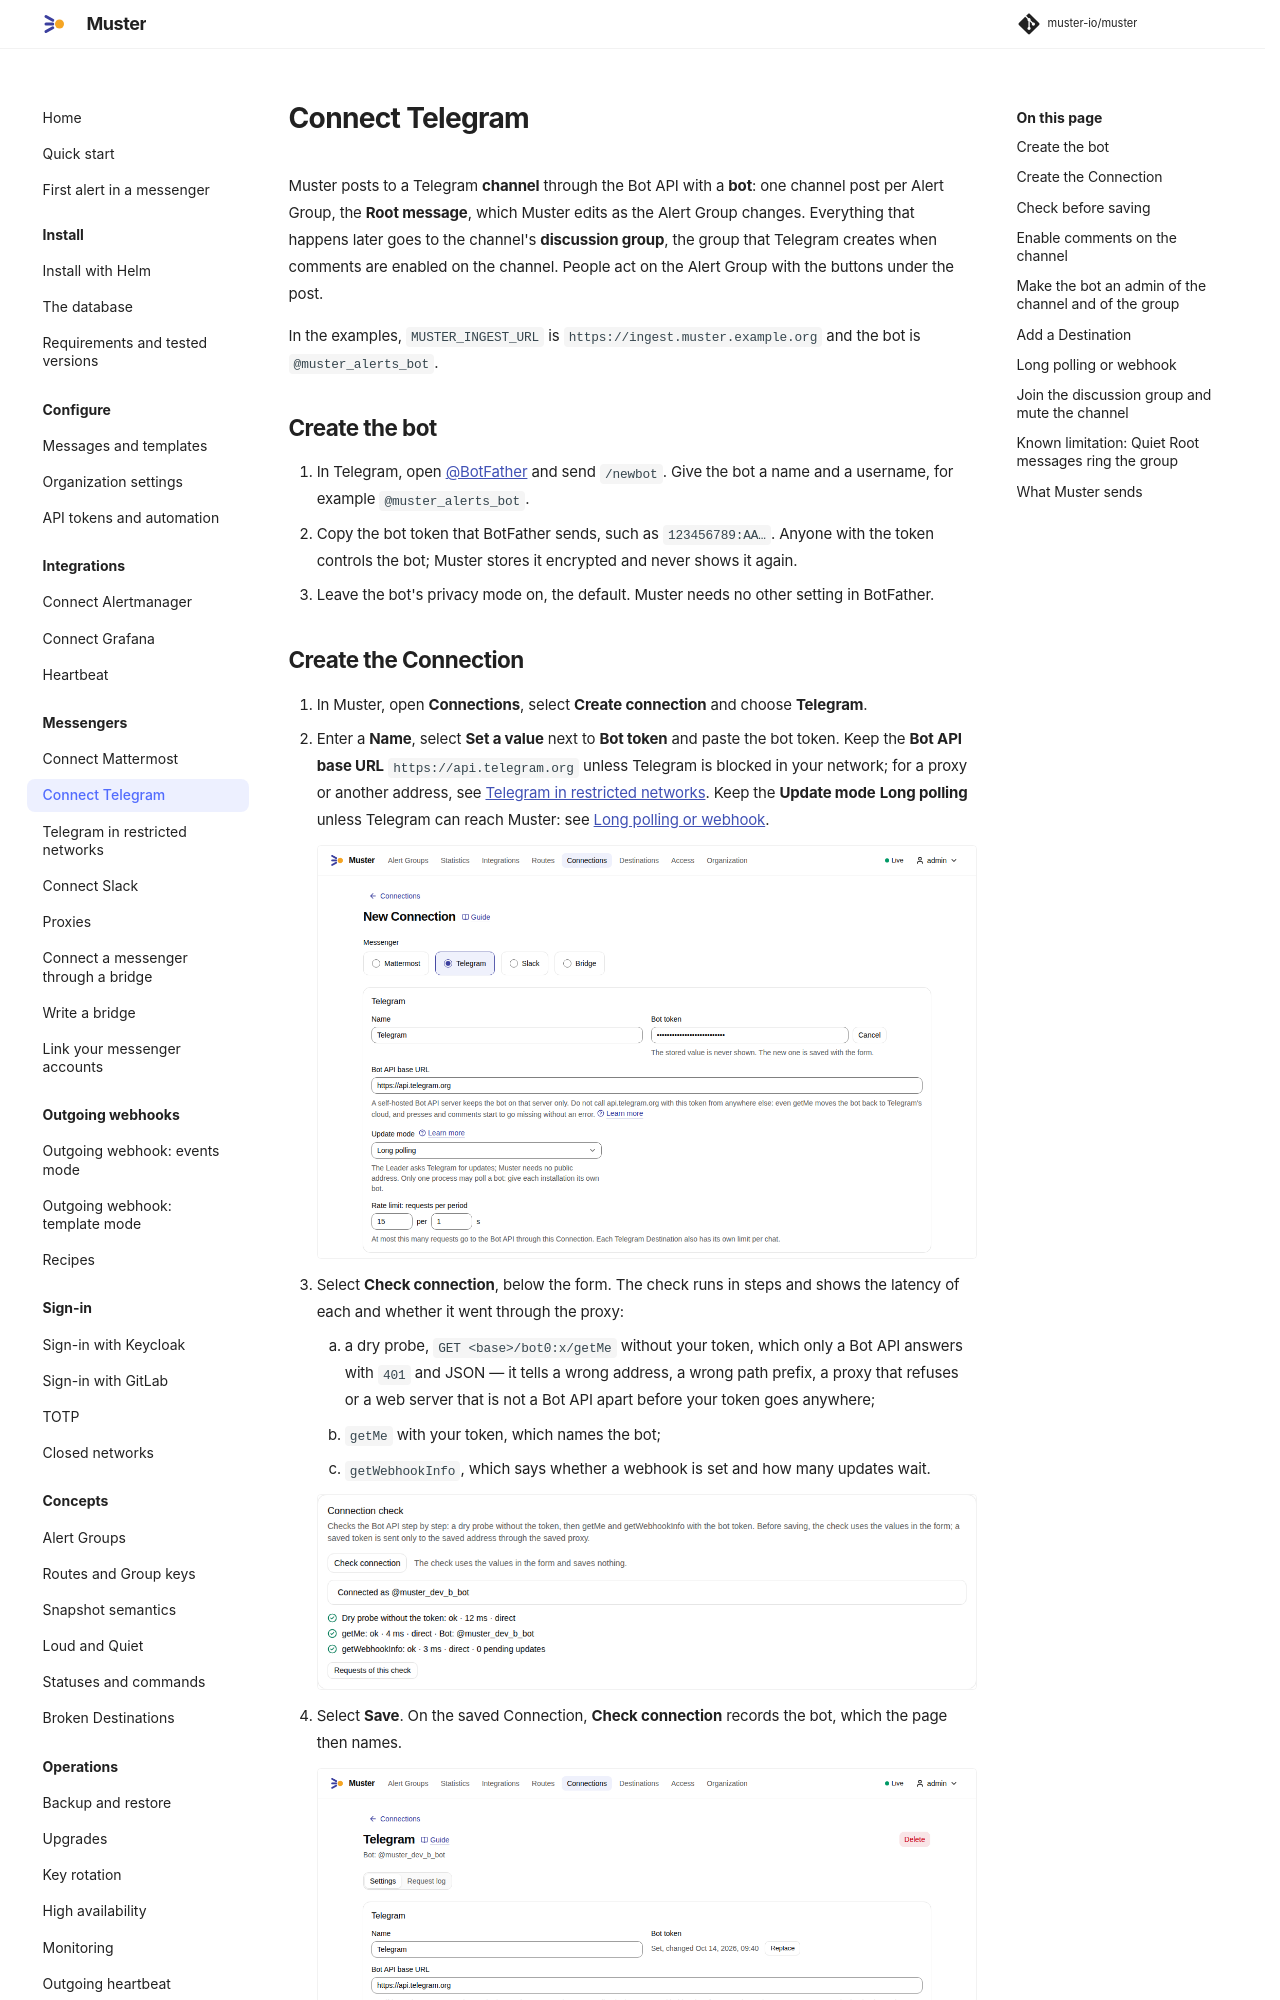

repository: muster-io/muster · page: 0.1/messengers/telegram/index.html · generator: mkdocs

# Connect Telegram

Muster posts to a Telegram **channel** through the Bot API with a **bot**: one channel post per Alert Group, the
**Root message**, which Muster edits as the Alert Group changes. Everything that happens later goes to the channel's
**discussion group**, the group that Telegram creates when comments are enabled on the channel. People act on the Alert
Group with the buttons under the post.

In the examples, `MUSTER_INGEST_URL` is `https://ingest.muster.example.org` and the bot is `@muster_alerts_bot`.

## Create the bot

1. In Telegram, open [@BotFather](https://t.me/BotFather) and send `/newbot`. Give the bot a name and a username, for
   example `@muster_alerts_bot`.
2. Copy the bot token that BotFather sends, such as `123456789:AA…`. Anyone with the token controls the bot; Muster
   stores it encrypted and never shows it again.
3. Leave the bot's privacy mode on, the default. Muster needs no other setting in BotFather.

## Create the Connection

1. In Muster, open **Connections**, select **Create connection** and choose **Telegram**.
2. Enter a **Name**, select **Set a value** next to **Bot token** and paste the bot token. Keep the **Bot API base
   URL** `https://api.telegram.org` unless Telegram is blocked in your network; for a proxy or another address, see
   [Telegram in restricted networks](telegram-restricted-networks.md). Keep the **Update mode** **Long polling** unless
   Telegram can reach Muster: see [Long polling or webhook](#long-polling-or-webhook).

    ![The form of a new Telegram Connection: the name, the bot token, the default Bot API base URL and long polling](../assets/screenshots/messengers/telegram/01-new-connection.png){ .screenshot }

3. Select **Check connection**, below the form. The check runs in steps and shows the latency of each and whether it
   went through the proxy:

    1. a dry probe, `GET <base>/bot0:x/getMe` without your token, which only a Bot API answers with `401` and JSON — it
       tells a wrong address, a wrong path prefix, a proxy that refuses or a web server that is not a Bot API apart
       before your token goes anywhere;
    2. `getMe` with your token, which names the bot;
    3. `getWebhookInfo`, which says whether a webhook is set and how many updates wait.

    ![The Connection check: the dry probe, getMe and getWebhookInfo passed, connected as the bot](../assets/screenshots/messengers/telegram/02-check-connection.png){ .screenshot }

4. Select **Save**. On the saved Connection, **Check connection** records the bot, which the page then names.

    ![The saved Connection Telegram with its bot, the stored token and the default Bot API base URL](../assets/screenshots/messengers/telegram/03-saved-connection.png){ .screenshot }
